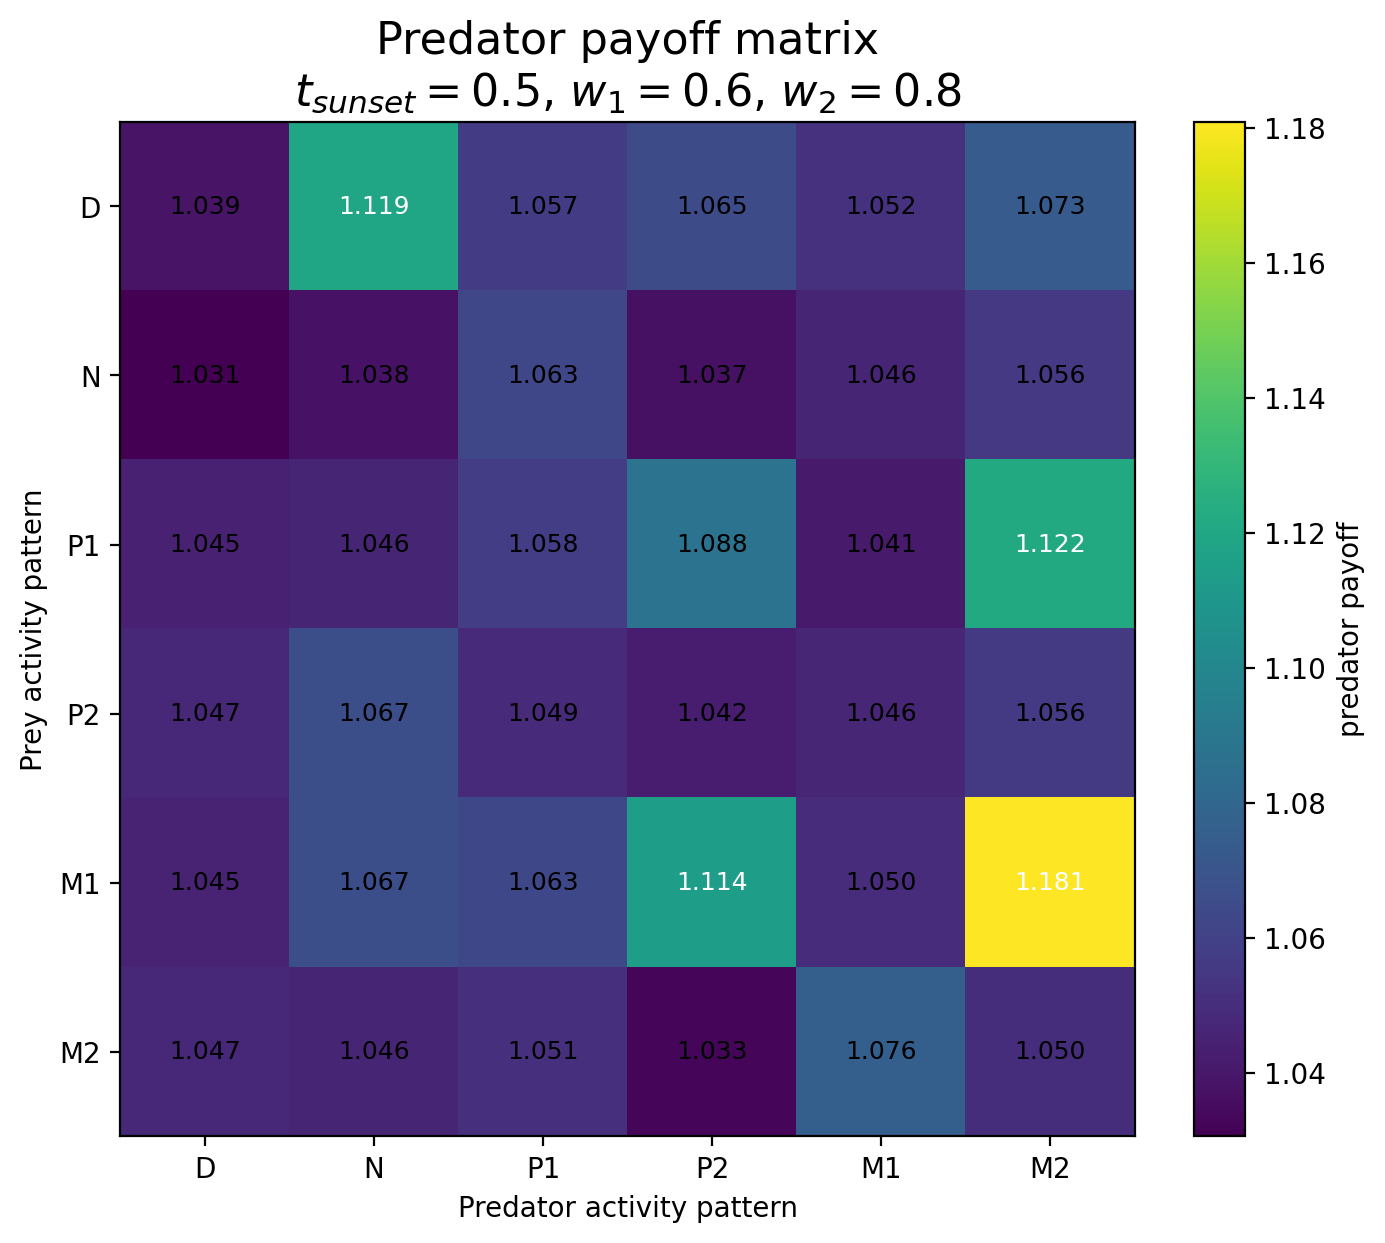

The file beside this chart, header and first rows:
Prey / Predator, D, N, P1, P2, M1, M2
D, 1.039, 1.119, 1.057, 1.065, 1.052, 1.073
N, 1.031, 1.038, 1.063, 1.037, 1.046, 1.056
P1, 1.045, 1.046, 1.058, 1.088, 1.041, 1.122
P2, 1.047, 1.067, 1.049, 1.042, 1.046, 1.056
M1, 1.045, 1.067, 1.063, 1.114, 1.05, 1.181
M2, 1.047, 1.046, 1.051, 1.033, 1.076, 1.05
